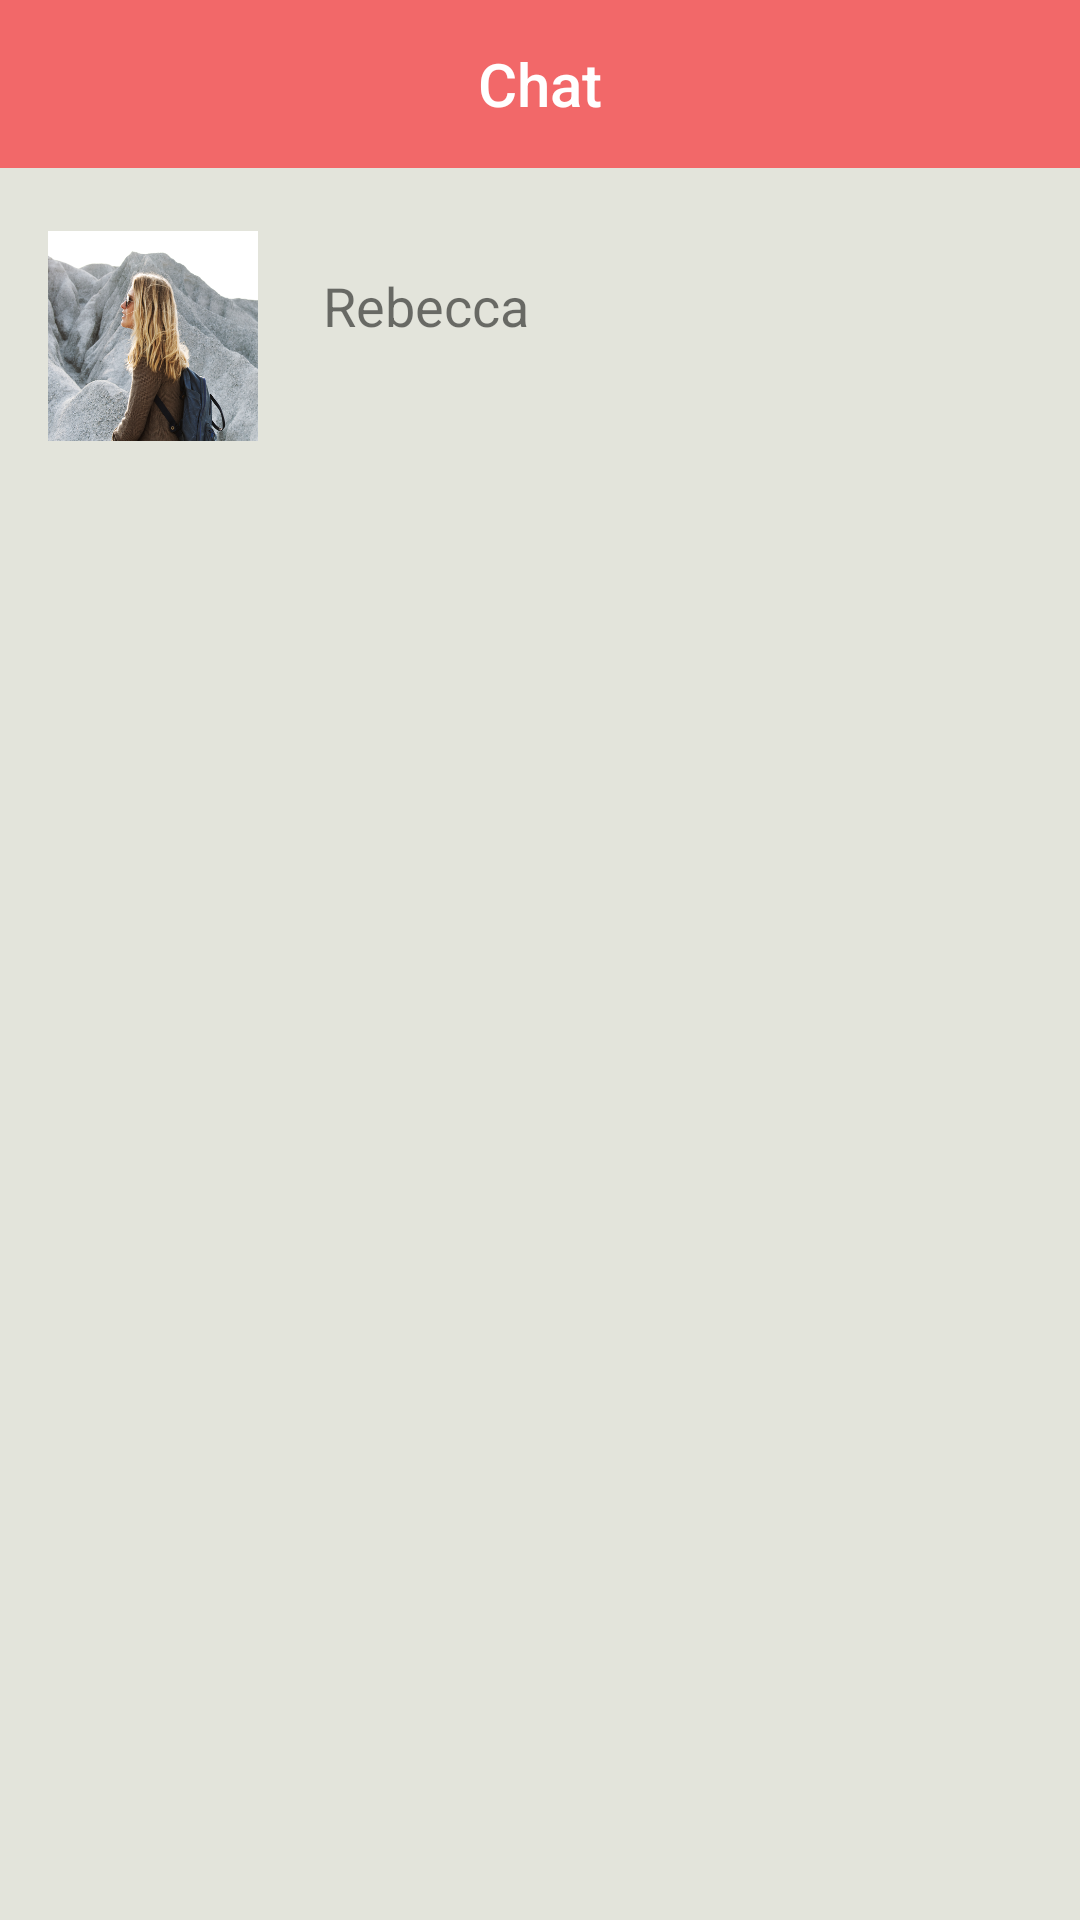

Android layout source for this screen:
<!-- AndroidManifest.xml: application theme AppTheme -->
<!-- res/layout/activity_chat.xml -->
<?xml version="1.0" encoding="utf-8"?>
<android.support.v4.widget.DrawerLayout xmlns:android="http://schemas.android.com/apk/res/android"
    xmlns:app="http://schemas.android.com/apk/res-auto"
    xmlns:tools="http://schemas.android.com/tools"
    android:layout_width="match_parent"
    android:layout_height="match_parent"
    android:id="@+id/drawerLayout"
    android:background="@color/backgroundColor"
    tools:context="tp.edu.sg.musicstreamv10.chat">


    <android.support.v7.widget.LinearLayoutCompat
        android:layout_width="match_parent"
        android:layout_height="match_parent"
        android:background="@color/backgroundColor">


        <android.support.v7.widget.Toolbar
            android:id="@+id/toolbarChat"
            android:layout_width="match_parent"
            android:layout_height="?attr/actionBarSize"
            android:background="?attr/colorPrimary"
            android:minHeight="?attr/actionBarSize">

            <TextView
                android:id="@+id/toolbar_title"
                style="@style/TextAppearance.AppCompat.Widget.ActionBar.Title"
                android:layout_width="wrap_content"
                android:layout_height="wrap_content"
                android:layout_gravity="center"
                android:text="Chat"
                android:textColor="#ffff" />
        </android.support.v7.widget.Toolbar>

    </android.support.v7.widget.LinearLayoutCompat>

    <android.support.constraint.ConstraintLayout
        android:layout_width="match_parent"
        android:layout_height="match_parent">


        <TextView
            android:id="@+id/contactName"
            android:layout_width="wrap_content"
            android:layout_height="wrap_content"
            android:layout_marginBottom="33dp"
            android:layout_marginLeft="8dp"
            android:layout_marginRight="8dp"
            android:layout_marginStart="15dp"
            android:text="Rebecca"
            android:textSize="18sp"
            app:layout_constraintBottom_toBottomOf="@+id/contactPic"
            app:layout_constraintHorizontal_bias="0.072"
            app:layout_constraintLeft_toRightOf="@+id/contactPic"
            app:layout_constraintRight_toRightOf="parent" />

        <ImageView
            android:id="@+id/contactPic"
            android:layout_width="70dp"
            android:layout_height="70dp"
            android:layout_marginLeft="16dp"
            android:onClick="goToChat"
            app:layout_constraintLeft_toLeftOf="parent"
            app:srcCompat="@drawable/profile"
            app:layout_constraintTop_toTopOf="parent"
            android:layout_marginTop="77dp" />
    </android.support.constraint.ConstraintLayout>


    <android.support.design.widget.NavigationView
        android:layout_width="wrap_content"
        android:layout_height="match_parent"
        app:menu="@menu/navigation_menu"
        app:headerLayout="@layout/nav_header"
        android:layout_gravity="start">
    </android.support.design.widget.NavigationView>

</android.support.v4.widget.DrawerLayout>
<!-- res/layout/nav_header.xml (included above) -->
<?xml version="1.0" encoding="utf-8"?>
<android.support.constraint.ConstraintLayout xmlns:android="http://schemas.android.com/apk/res/android"
    xmlns:app="http://schemas.android.com/apk/res-auto"
    xmlns:tools="http://schemas.android.com/tools"
    android:orientation="vertical" android:layout_width="match_parent"
    android:layout_height="match_parent">

    <ImageView
        android:id="@+id/imageView5"
        android:layout_width="220dp"
        android:layout_height="220dp"
        android:layout_marginLeft="-21dp"
        android:layout_marginRight="8dp"
        android:layout_marginTop="0dp"
        app:layout_constraintHorizontal_bias="0.561"
        app:layout_constraintLeft_toLeftOf="parent"
        app:layout_constraintRight_toRightOf="parent"
        app:layout_constraintTop_toTopOf="parent"
        app:srcCompat="@drawable/matchlogo"
        app:layout_constraintBottom_toBottomOf="parent"
        android:layout_marginBottom="8dp"
        app:layout_constraintVertical_bias="0.0" />
</android.support.constraint.ConstraintLayout>
<!-- resources referenced by this layout -->
<resources>
  <color name="backgroundColor">#e3e4db</color>
  <!-- drawable matchlogo: png bitmap (drawable, 102328 bytes) -->
  <!-- drawable profile: png bitmap (drawable, 312905 bytes) -->
  <style name="AppTheme" parent="Theme.AppCompat.Light.NoActionBar">
          
          <item name="colorPrimary">@color/actionBar</item>
          <item name="colorPrimaryDark">@color/notifBar</item>
          <item name="colorAccent">@color/buttonBack</item>
          <item name="drawerArrowStyle">@style/DrawerArrowStyle</item>
          <item name="android:windowFullscreen">true</item>
  
      </style>
  <color name="actionBar">#F26869</color>
  <color name="notifBar">#cc5657</color>
  <color name="buttonBack">#F26869</color>
  <style name="DrawerArrowStyle" parent="Widget.AppCompat.DrawerArrowToggle">
          <item name="spinBars">true</item>
          <item name="color">@android:color/white</item>
      </style>
</resources>
